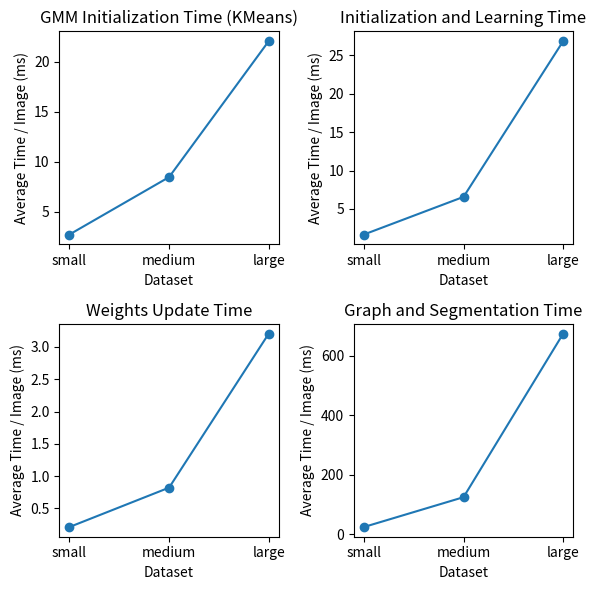

Write Python code to recreate this figure.
import matplotlib.pyplot as plt

time_initGMM = [(t/50.0) * 1000 for t in [0.136046, 0.423723, 1.105070]]
datasets = ["small", "medium", "large"]

time_init_learn = [(t/50.0) * 1000 for t in [0.083506, 0.328811, 1.343713]]

time_weights = [(t/50.0) * 1000 for t in [0.010456, 0.040998, 0.160449]]

time_graph_seg = [(t/50) * 1000 for t in [1.18193, 6.200943, 33.707372]]

fig, axes = plt.subplots(2, 2, figsize=(6,6))
# First subplot - GMM initialization time
axes[0, 0].plot(datasets, time_initGMM, marker='o', linestyle='-')
axes[0, 0].set_title('GMM Initialization Time (KMeans)')
axes[0, 0].set_xlabel('Dataset')
axes[0, 0].set_ylabel('Average Time / Image (ms)')

# Second subplot - Initialization and Learning time
axes[0, 1].plot(datasets, time_init_learn, marker='o', linestyle='-')
axes[0, 1].set_title('Initialization and Learning Time')
axes[0, 1].set_xlabel('Dataset')
axes[0, 1].set_ylabel('Average Time / Image (ms)')

# Third subplot - Weights update time
axes[1, 0].plot(datasets, time_weights, marker='o', linestyle='-')
axes[1, 0].set_title('Weights Update Time')
axes[1, 0].set_xlabel('Dataset')
axes[1, 0].set_ylabel('Average Time / Image (ms)')

# Fourth subplot - Graph and Segmentation time
axes[1, 1].plot(datasets, time_graph_seg, marker='o', linestyle='-')
axes[1, 1].set_title('Graph and Segmentation Time')
axes[1, 1].set_xlabel('Dataset')
axes[1, 1].set_ylabel('Average Time / Image (ms)')

# Adjust layout
plt.tight_layout()
plt.show()
